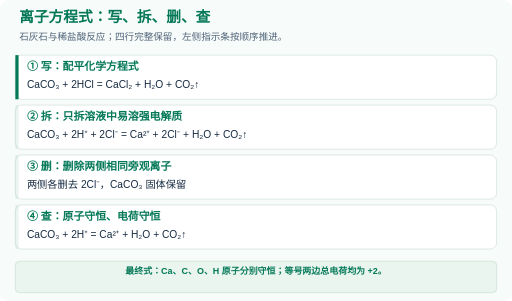
t = 0.00 s
t = 1.50 s: frame unchanged from t = 0.00 s, image omitted
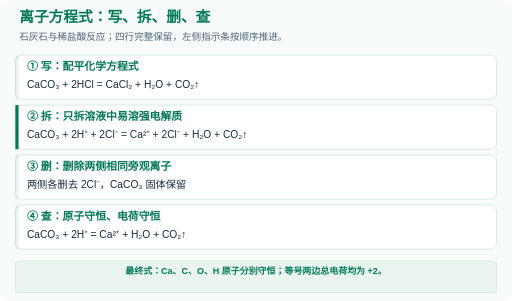
t = 3.00 s
t = 5.25 s: frame unchanged from t = 3.00 s, image omitted
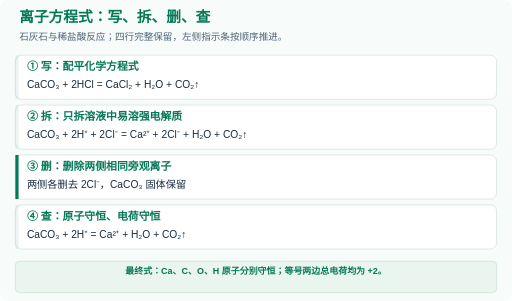
t = 6.75 s
t = 8.25 s: frame unchanged from t = 6.75 s, image omitted

The animated SVG that drew these frames (rendered in a browser with its animation timeline set to each time). Animation: 4 SMIL elements (animate=4); frames cover the first 8.25 s, repeats indefinitely.

<svg xmlns="http://www.w3.org/2000/svg" viewBox="0 0 800 470" width="100%" role="img" aria-labelledby="title description">
  <title id="title">离子方程式：写、拆、删、查</title>
  <desc id="description">石灰石与稀盐酸反应；四行完整保留，左侧指示条按顺序推进。。最终式：Ca、C、O、H 原子分别守恒；等号两边总电荷均为 +2。</desc>
  <defs>
    <marker id="arrow" viewBox="0 0 10 10" refX="9" refY="5" markerWidth="6" markerHeight="6" orient="auto-start-reverse">
<path d="M0 0 L10 5 L0 10 Z" fill="context-stroke"/>
</marker>
    <style>
      text { font-family: 'Microsoft YaHei','PingFang SC',sans-serif; }
      .still { display: none; }
      @media (prefers-reduced-motion: reduce) {
        .motion { display: none; }
        .still { display: inline; }
      }
    </style>
  </defs>
  <rect width="800" height="470" rx="14" fill="#f7fbf9"/>
  <text x="30" y="35" font-size="23" fill="#047857" text-anchor="start" font-weight="800">离子方程式：写、拆、删、查</text>
  <text x="30" y="62" font-size="15" fill="#50647a" text-anchor="start" font-weight="500">石灰石与稀盐酸反应；四行完整保留，左侧指示条按顺序推进。</text>
  <g>
<rect x="24" y="86" width="752" height="69" rx="10" fill="#fff" stroke="#cbdcd5"/>
<text x="42" y="110" font-size="17" fill="#047857" text-anchor="start" font-weight="700">① 写：配平化学方程式</text>
<text x="42" y="137" font-size="16" fill="#172b42" text-anchor="start" font-weight="500">CaCO₃ + 2HCl = CaCl₂ + H₂O + CO₂↑</text>
<g class="motion">
<rect x="24" y="86" width="5" height="69" fill="#047857">
<animate attributeName="opacity" values="1;0.08;0.08;0.08;1" keyTimes="0;0.25;0.5;0.75;1" dur="12s" calcMode="discrete" repeatCount="indefinite"/>
</rect>
</g>
</g>
<g>
<rect x="24" y="164" width="752" height="69" rx="10" fill="#fff" stroke="#cbdcd5"/>
<text x="42" y="188" font-size="17" fill="#047857" text-anchor="start" font-weight="700">② 拆：只拆溶液中易溶强电解质</text>
<text x="42" y="215" font-size="16" fill="#172b42" text-anchor="start" font-weight="500">CaCO₃ + 2H⁺ + 2Cl⁻ = Ca²⁺ + 2Cl⁻ + H₂O + CO₂↑</text>
<g class="motion">
<rect x="24" y="164" width="5" height="69" fill="#047857">
<animate attributeName="opacity" values="0.08;1;0.08;0.08;0.08" keyTimes="0;0.25;0.5;0.75;1" dur="12s" calcMode="discrete" repeatCount="indefinite"/>
</rect>
</g>
</g>
<g>
<rect x="24" y="242" width="752" height="69" rx="10" fill="#fff" stroke="#cbdcd5"/>
<text x="42" y="266" font-size="17" fill="#047857" text-anchor="start" font-weight="700">③ 删：删除两侧相同旁观离子</text>
<text x="42" y="293" font-size="16" fill="#172b42" text-anchor="start" font-weight="500">两侧各删去 2Cl⁻，CaCO₃ 固体保留</text>
<g class="motion">
<rect x="24" y="242" width="5" height="69" fill="#047857">
<animate attributeName="opacity" values="0.08;0.08;1;0.08;0.08" keyTimes="0;0.25;0.5;0.75;1" dur="12s" calcMode="discrete" repeatCount="indefinite"/>
</rect>
</g>
</g>
<g>
<rect x="24" y="320" width="752" height="69" rx="10" fill="#fff" stroke="#cbdcd5"/>
<text x="42" y="344" font-size="17" fill="#047857" text-anchor="start" font-weight="700">④ 查：原子守恒、电荷守恒</text>
<text x="42" y="371" font-size="16" fill="#172b42" text-anchor="start" font-weight="500">CaCO₃ + 2H⁺ = Ca²⁺ + H₂O + CO₂↑</text>
<g class="motion">
<rect x="24" y="320" width="5" height="69" fill="#047857">
<animate attributeName="opacity" values="0.08;0.08;0.08;1;0.08" keyTimes="0;0.25;0.5;0.75;1" dur="12s" calcMode="discrete" repeatCount="indefinite"/>
</rect>
</g>
</g>
  <rect x="24" y="408" width="752" height="49" rx="6" fill="#eaf5ef" stroke="#c6dfd1"/>
  <text x="400" y="428" font-size="14" fill="#047857" text-anchor="middle" font-weight="600">最终式：Ca、C、O、H 原子分别守恒；等号两边总电荷均为 +2。</text>
</svg>
